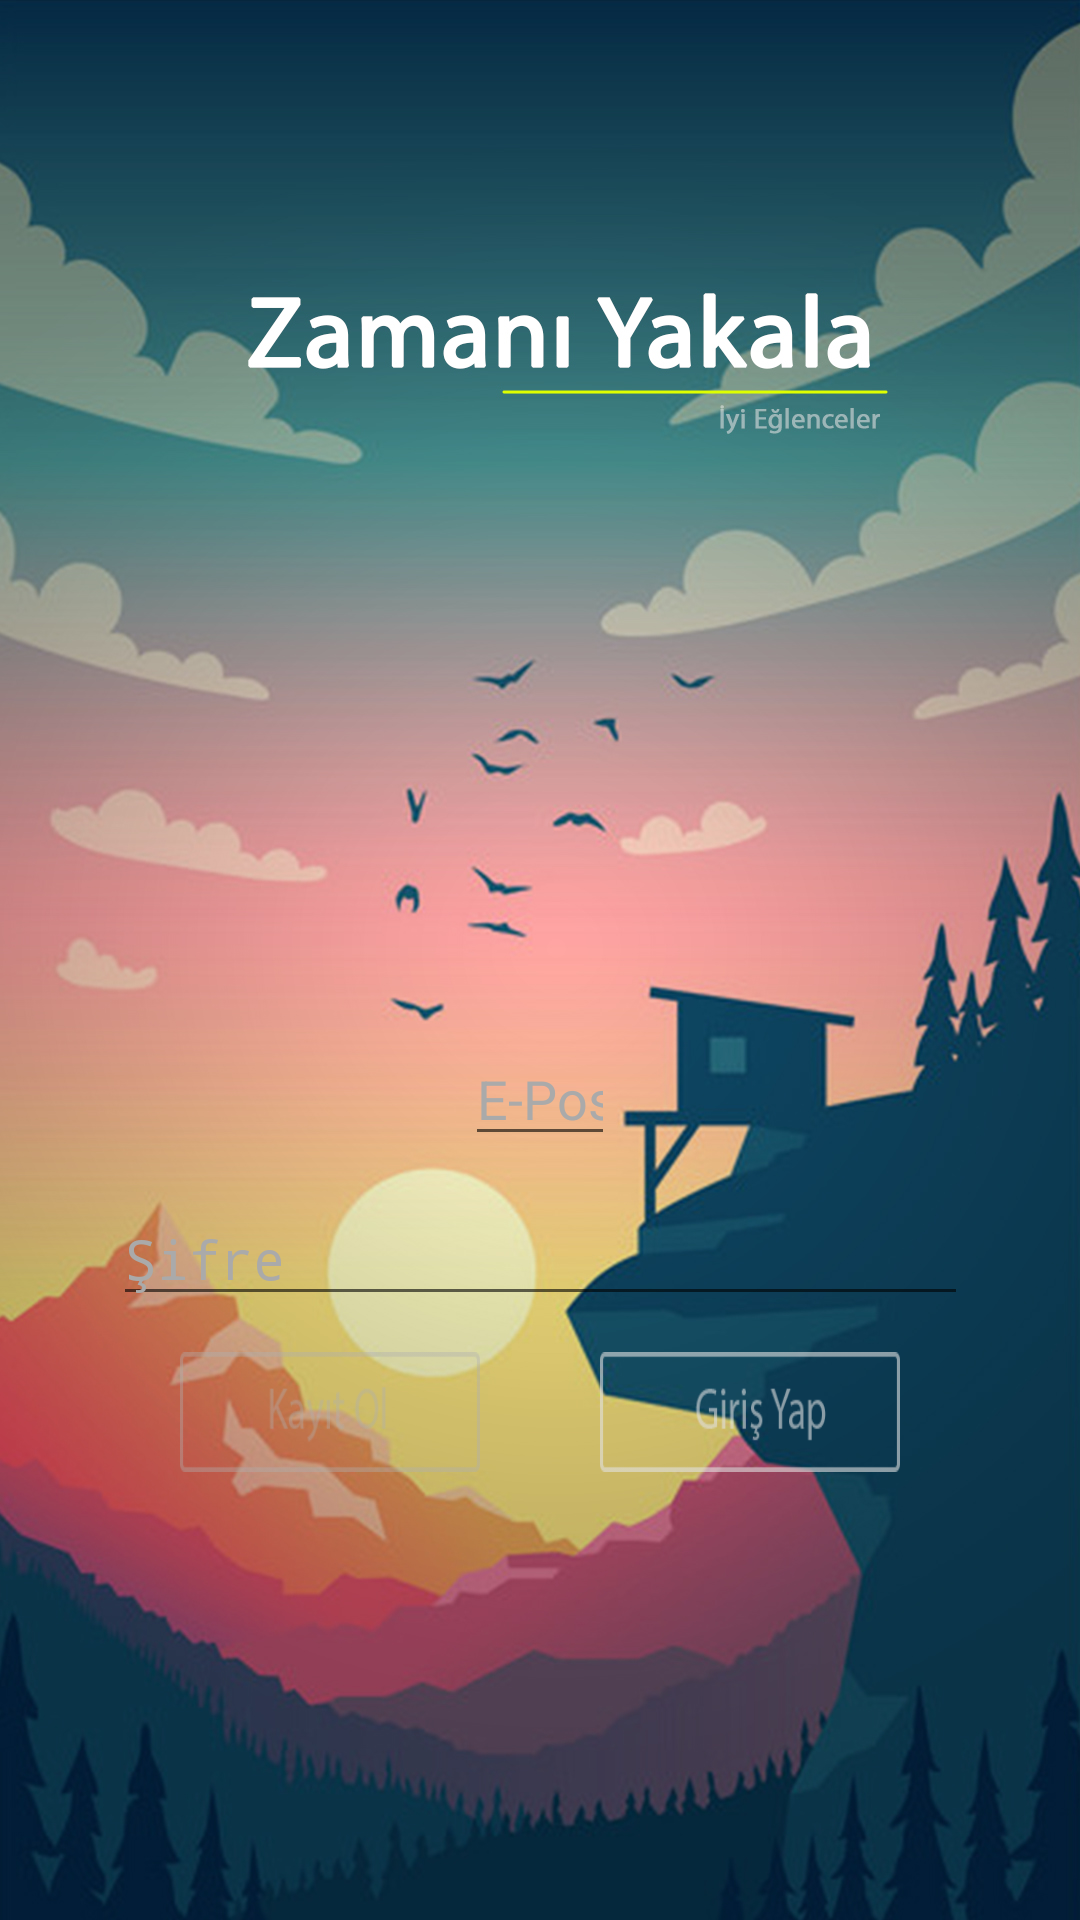

Layout XML and referenced resources for this Android screen:
<!-- AndroidManifest.xml: activity theme NoActionBar -->
<!-- res/layout/activity_login.xml -->
<?xml version="1.0" encoding="utf-8"?>
<android.support.constraint.ConstraintLayout xmlns:android="http://schemas.android.com/apk/res/android"
    xmlns:app="http://schemas.android.com/apk/res-auto"
    xmlns:tools="http://schemas.android.com/tools"
    android:layout_width="match_parent"
    android:layout_height="match_parent"
    android:background="@drawable/login_background"
    android:id="@+id/loginLayout"
    tools:context=".LoginActivity"
    tools:layout_editor_absoluteY="25dp">

    <EditText
        android:id="@+id/etMailLogin"
        android:layout_width="50dp"
        android:layout_height="wrap_content"
        android:layout_marginStart="8dp"
        android:layout_marginEnd="8dp"
        android:ems="10"
        android:hint="E-Posta"
        android:inputType="textEmailAddress"
        android:textColorHint="@android:color/darker_gray"
        app:layout_constraintEnd_toEndOf="parent"
        app:layout_constraintStart_toStartOf="parent"
        app:layout_constraintTop_toBottomOf="@+id/progressBar2" />

    <EditText
        android:id="@+id/etSifreLogin"
        android:layout_width="285dp"
        android:layout_height="wrap_content"
        android:layout_marginStart="8dp"
        android:layout_marginTop="12dp"
        android:layout_marginEnd="8dp"
        android:ems="10"
        android:hint="Şifre"
        android:inputType="textPassword"
        android:textColorHint="@android:color/darker_gray"
        app:layout_constraintEnd_toEndOf="parent"
        app:layout_constraintStart_toStartOf="parent"
        app:layout_constraintTop_toBottomOf="@+id/etMailLogin" />

    <Button
        android:id="@+id/btnGiris"
        android:layout_width="100dp"
        android:layout_height="40dp"
        android:layout_marginTop="12dp"
        android:layout_marginEnd="60dp"
        android:background="@drawable/giris_yap"
        app:layout_constraintEnd_toEndOf="parent"
        app:layout_constraintTop_toBottomOf="@+id/etSifreLogin" />

    <TextView
        android:id="@+id/tvKayıtOl"
        android:layout_width="100dp"
        android:layout_height="40dp"
        android:layout_marginStart="60dp"
        android:layout_marginTop="12dp"
        android:background="@drawable/kayit_ol"
        android:textSize="18sp"
        app:layout_constraintStart_toStartOf="parent"
        app:layout_constraintTop_toBottomOf="@+id/etSifreLogin" />

    <ProgressBar
        android:id="@+id/progressBar2"
        style="?android:attr/progressBarStyle"
        android:layout_width="wrap_content"
        android:layout_height="wrap_content"
        android:layout_marginStart="8dp"
        android:layout_marginTop="8dp"
        android:layout_marginEnd="8dp"
        android:layout_marginBottom="8dp"
        android:visibility="invisible"
        app:layout_constraintBottom_toBottomOf="parent"
        app:layout_constraintEnd_toEndOf="parent"
        app:layout_constraintStart_toStartOf="parent"
        app:layout_constraintTop_toTopOf="parent" />

    <ImageView
        android:id="@+id/imageView7"
        android:layout_width="25dp"
        android:layout_height="25dp"
        android:layout_marginEnd="8dp"
        app:layout_constraintBottom_toBottomOf="@+id/etMailLogin"
        app:layout_constraintEnd_toEndOf="@+id/etMailLogin"
        app:layout_constraintTop_toTopOf="@+id/etMailLogin"
        app:srcCompat="@drawable/ic_email" />

    <ImageView
        android:id="@+id/imageView8"
        android:layout_width="25dp"
        android:layout_height="25dp"
        android:layout_marginEnd="8dp"
        app:layout_constraintBottom_toBottomOf="@+id/etSifreLogin"
        app:layout_constraintEnd_toEndOf="@+id/etSifreLogin"
        app:layout_constraintTop_toTopOf="@+id/etSifreLogin"
        app:srcCompat="@drawable/ic_lock_outline" />


</android.support.constraint.ConstraintLayout>
<!-- resources referenced by this layout -->
<resources>
  <!-- drawable giris_yap: png bitmap (drawable, 1955 bytes) -->
  <!-- drawable kayit_ol: png bitmap (drawable, 1813 bytes) -->
  <!-- drawable login_background: jpg bitmap (drawable, 449946 bytes) -->
  <style name="NoActionBar" parent="Theme.AppCompat.Light.NoActionBar">
          <item name="colorPrimary">@color/colorPrimary</item>
          <item name="colorPrimaryDark">#06263e</item>
          <item name="colorAccent">@color/colorAccent</item>
      </style>
  <!-- not gathered from this repository: default colours our renderer supplied (Android Studio template values) -->
  <color name="colorPrimary">#FF6200EE</color>
  <color name="colorAccent">#FF03DAC5</color>
</resources>
